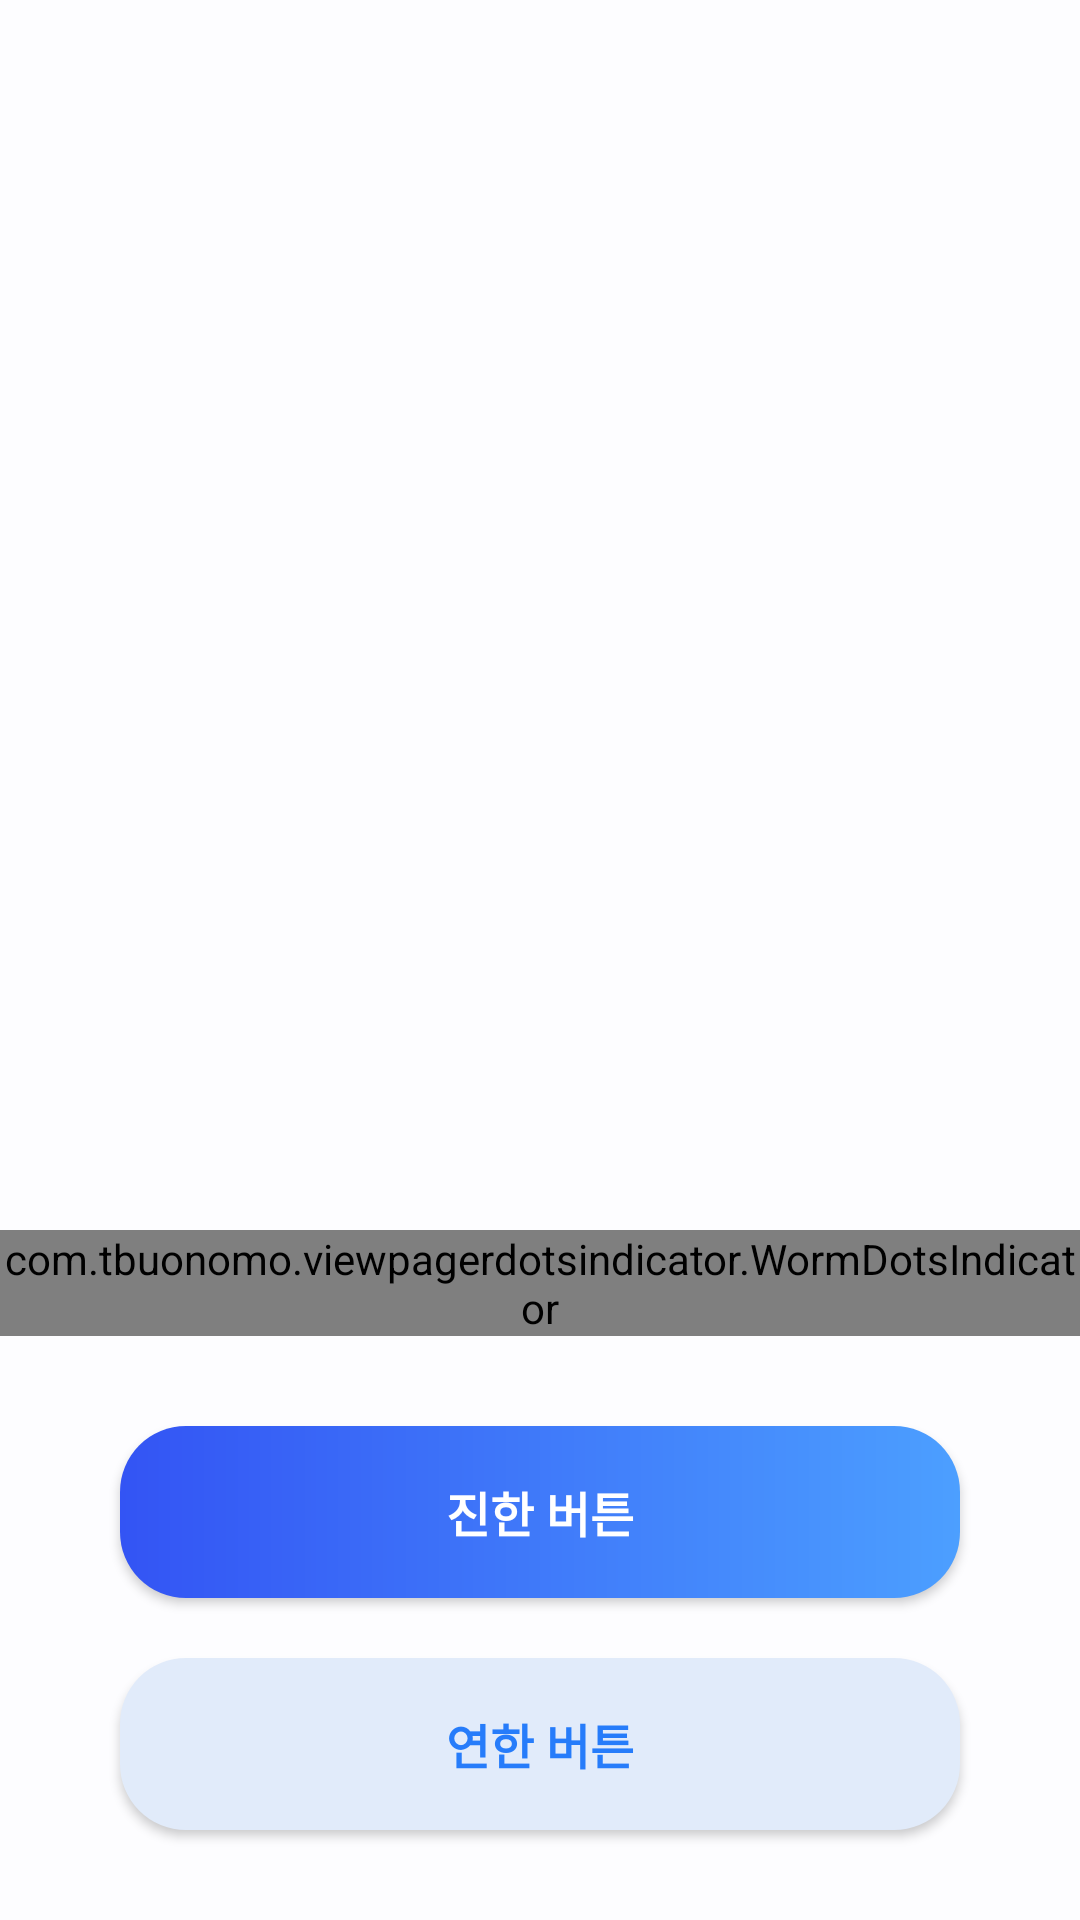

Write the Android layout XML for this screen, with the resource values it uses.
<!-- AndroidManifest.xml: application theme Theme.CDP2app -->
<!-- res/layout/activity_tutorial.xml -->
<?xml version="1.0" encoding="utf-8"?>
<LinearLayout xmlns:android="http://schemas.android.com/apk/res/android"
    xmlns:app="http://schemas.android.com/apk/res-auto"
    android:layout_width="match_parent"
    android:layout_height="match_parent"
    android:orientation="vertical">

    <androidx.viewpager2.widget.ViewPager2
        android:layout_width="match_parent"
        android:layout_height="0dp"
        android:layout_weight="1"
        android:id="@+id/viewpager"/>

    <com.tbuonomo.viewpagerdotsindicator.WormDotsIndicator
        android:id="@+id/viewpager_indicator"
        android:layout_width="wrap_content"
        android:layout_height="wrap_content"
        android:layout_gravity="center"
        android:layout_marginBottom="20dp"
        app:dotsColor="@color/main_blue"
        app:dotsStrokeColor="@color/not_selected"
        app:dotsCornerRadius="8dp"
        app:dotsSize="10dp"
        app:dotsSpacing="5dp"
        app:dotsStrokeWidth="2dp" />

    <LinearLayout
        android:layout_width="match_parent"
        android:layout_height="wrap_content"
        android:orientation="vertical"
        android:clipToPadding="false"
        android:layout_marginBottom="20dp">

        <include layout="@layout/button_enabled" android:id="@+id/btn_signup"/>
        <include layout="@layout/button_enabled_light" android:id="@+id/btn_signin"/>
    </LinearLayout>

</LinearLayout>
<!-- res/layout/button_enabled.xml (included above) -->
<?xml version="1.0" encoding="utf-8"?>
<Button xmlns:android="http://schemas.android.com/apk/res/android"
    android:layout_width="match_parent"
    android:layout_height="wrap_content"
    android:layout_marginHorizontal="40dp"
    android:layout_marginVertical="10dp"
    android:paddingVertical="17dp"
    android:background="@drawable/background_button_enabled"
    android:fontFamily="@font/nanum_gothic_normal"
    android:textColor="@color/main_white"
    android:textStyle="bold"
    android:textSize="16sp"
    android:text="진한 버튼"
    android:elevation="5dp">

    

</Button>
<!-- res/layout/button_enabled_light.xml (included above) -->
<?xml version="1.0" encoding="utf-8"?>
<Button xmlns:android="http://schemas.android.com/apk/res/android"
    android:layout_width="match_parent"
    android:layout_height="wrap_content"
    android:layout_marginHorizontal="40dp"
    android:layout_marginVertical="10dp"
    android:paddingVertical="17dp"
    android:background="@drawable/background_button_enabled"
    android:backgroundTint="@color/main_blue_light"
    android:fontFamily="@font/nanum_gothic_normal"
    android:textColor="@color/main_blue"
    android:textStyle="bold"
    android:textSize="16sp"
    android:text="연한 버튼"
    android:elevation="5dp"
>

    

</Button>
<!-- resources referenced by this layout -->
<resources>
  <color name="main_blue">#267CFA</color>
  <color name="main_blue_light">#E1EBFA</color>
  <color name="main_white">#FFFFFF</color>
  <color name="not_selected">#858585</color>
  <!-- drawable background_button_enabled (drawable) -->
  <?xml version="1.0" encoding="utf-8"?>
  <shape xmlns:android="http://schemas.android.com/apk/res/android"
      android:shape="rectangle">
  
      <corners android:radius="22dp"/>
  
      <gradient
          android:startColor="@color/main_gradient_dark"
          android:endColor="@color/main_gradient_light"
          android:angle="0"
          android:type="linear"/>
  
  </shape>
  <style name="Theme.CDP2app" parent="Base.Theme.CDP2app" />
  <color name="main_gradient_dark">#3354F4</color>
  <color name="main_gradient_light">#4C9FFF</color>
  <style name="Base.Theme.CDP2app" parent="Theme.MaterialComponents.Light.NoActionBar">
          
          
          <item name="android:windowBackground">@color/background</item>
          <item name="android:statusBarColor">@color/background</item>
          <item name="android:windowLightStatusBar">true</item>
          <item name="colorPrimary">@color/main_blue</item>
          <item name="colorPrimaryDark">@color/main_blue</item>
          <item name="android:colorControlNormal">@color/white</item>
          <item name="colorAccent">@color/main_blue</item>
  
      </style>
  <color name="background">#FDFDFF</color>
  <color name="white">#FFFFFF</color>
</resources>
